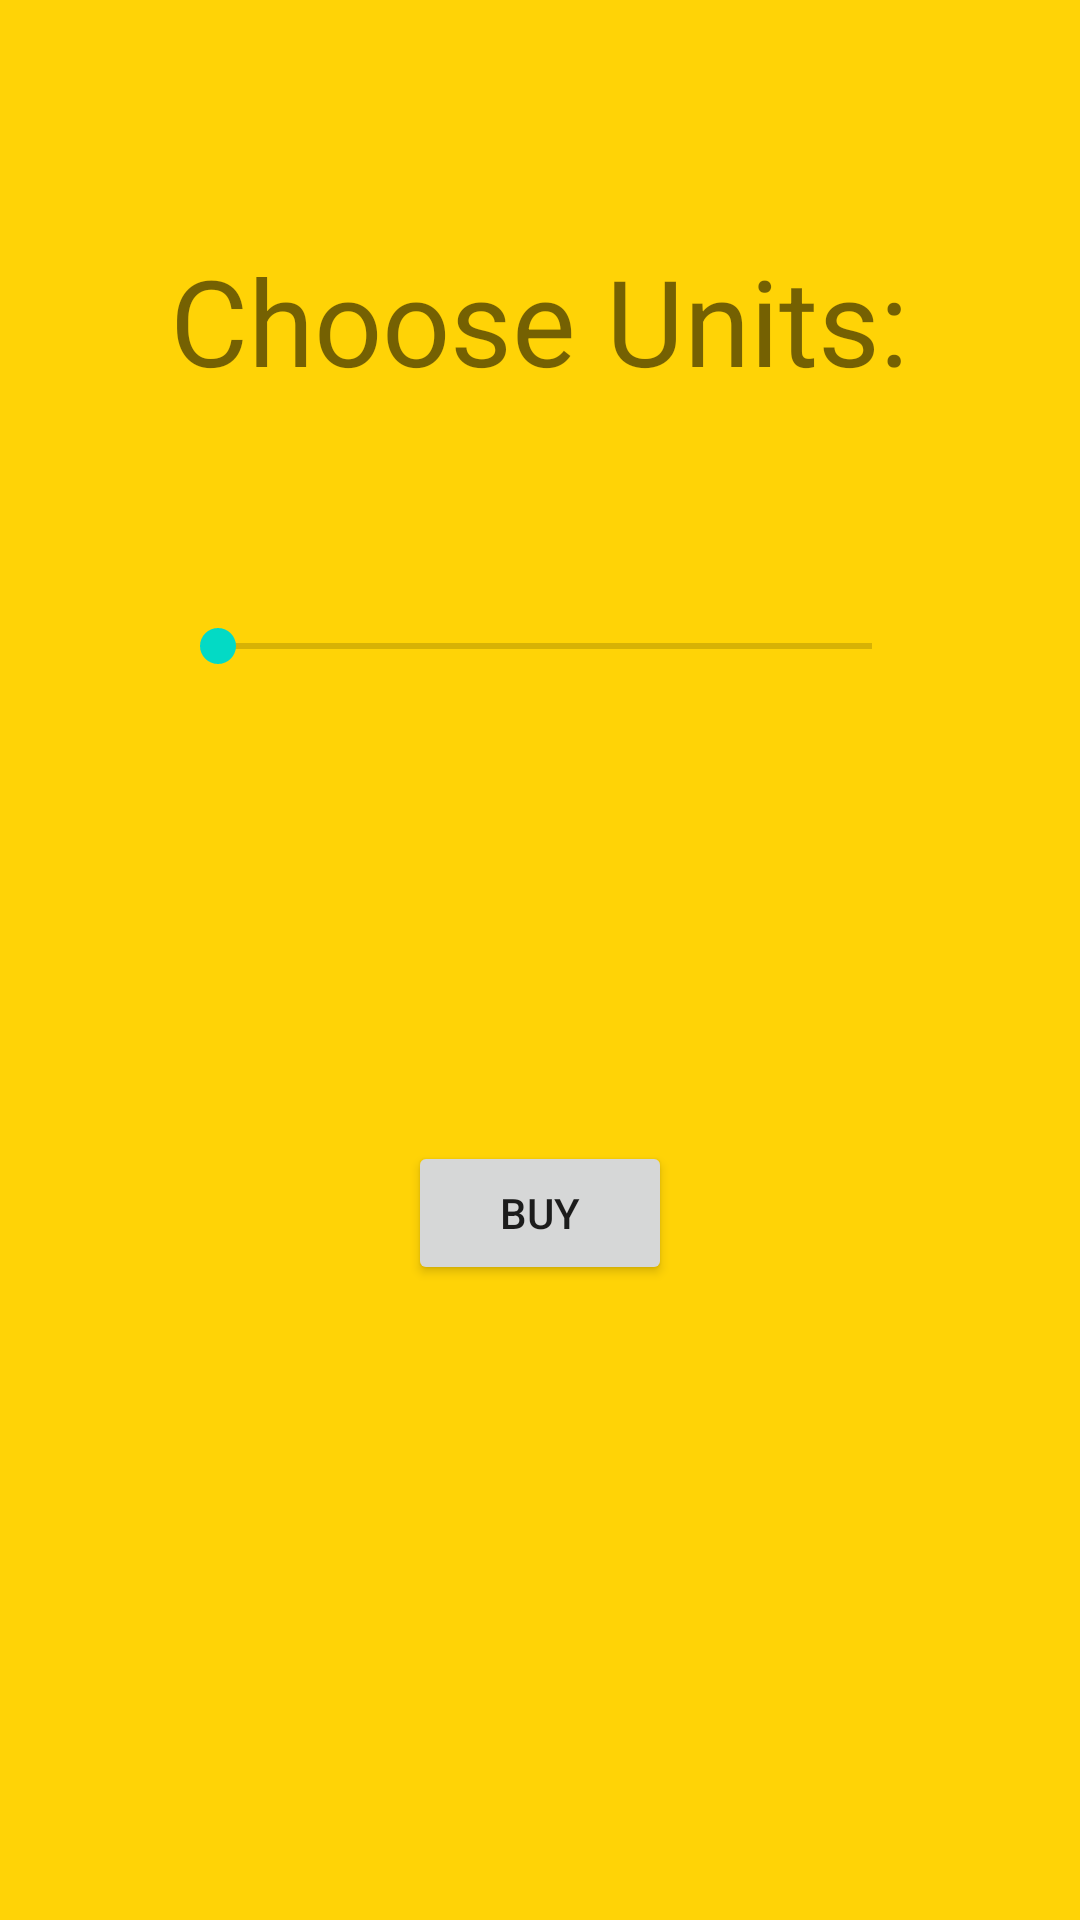

Write the Android layout XML for this screen, with the resource values it uses.
<!-- AndroidManifest.xml: application theme AppTheme.NoActionBar -->
<!-- res/layout/buy_credit.xml -->
<?xml version="1.0" encoding="utf-8"?>
<RelativeLayout xmlns:android="http://schemas.android.com/apk/res/android"
    android:layout_width="match_parent" android:layout_height="match_parent"
    android:background="#ffd306">

    <TextView
        android:layout_width="wrap_content"
        android:layout_height="wrap_content"
        android:layout_alignParentTop="true"
        android:layout_centerHorizontal="true"
        android:layout_marginTop="80dp"
        android:textSize="40sp"
        android:id="@+id/textView"
        android:text="Choose Units:" />

    <TextView
        android:layout_width="wrap_content"
        android:layout_height="wrap_content"
        android:layout_below="@+id/seekBar"
        android:layout_centerHorizontal="true"
        android:layout_marginTop="73dp"
        android:id="@+id/view_unit" />

    <Button
        android:text="Buy"
        android:layout_width="wrap_content"
        android:layout_height="wrap_content"
        android:layout_below="@+id/view_unit"
        android:layout_centerHorizontal="true"
        android:layout_marginTop="48dp"
        android:id="@+id/button" />

    <SeekBar
        android:layout_width="250dp"
        android:layout_height="50dp"
        android:max="200"
        android:maxWidth="200dp"
        android:id="@+id/seekBar"
        android:layout_marginTop="57dp"
        android:layout_below="@+id/textView"
        android:layout_alignStart="@+id/textView" />

</RelativeLayout>
<!-- resources referenced by this layout -->
<resources>
  <style name="AppTheme.NoActionBar">
          <item name="windowActionBar">false</item>
          <item name="windowNoTitle">true</item>
      </style>
</resources>
